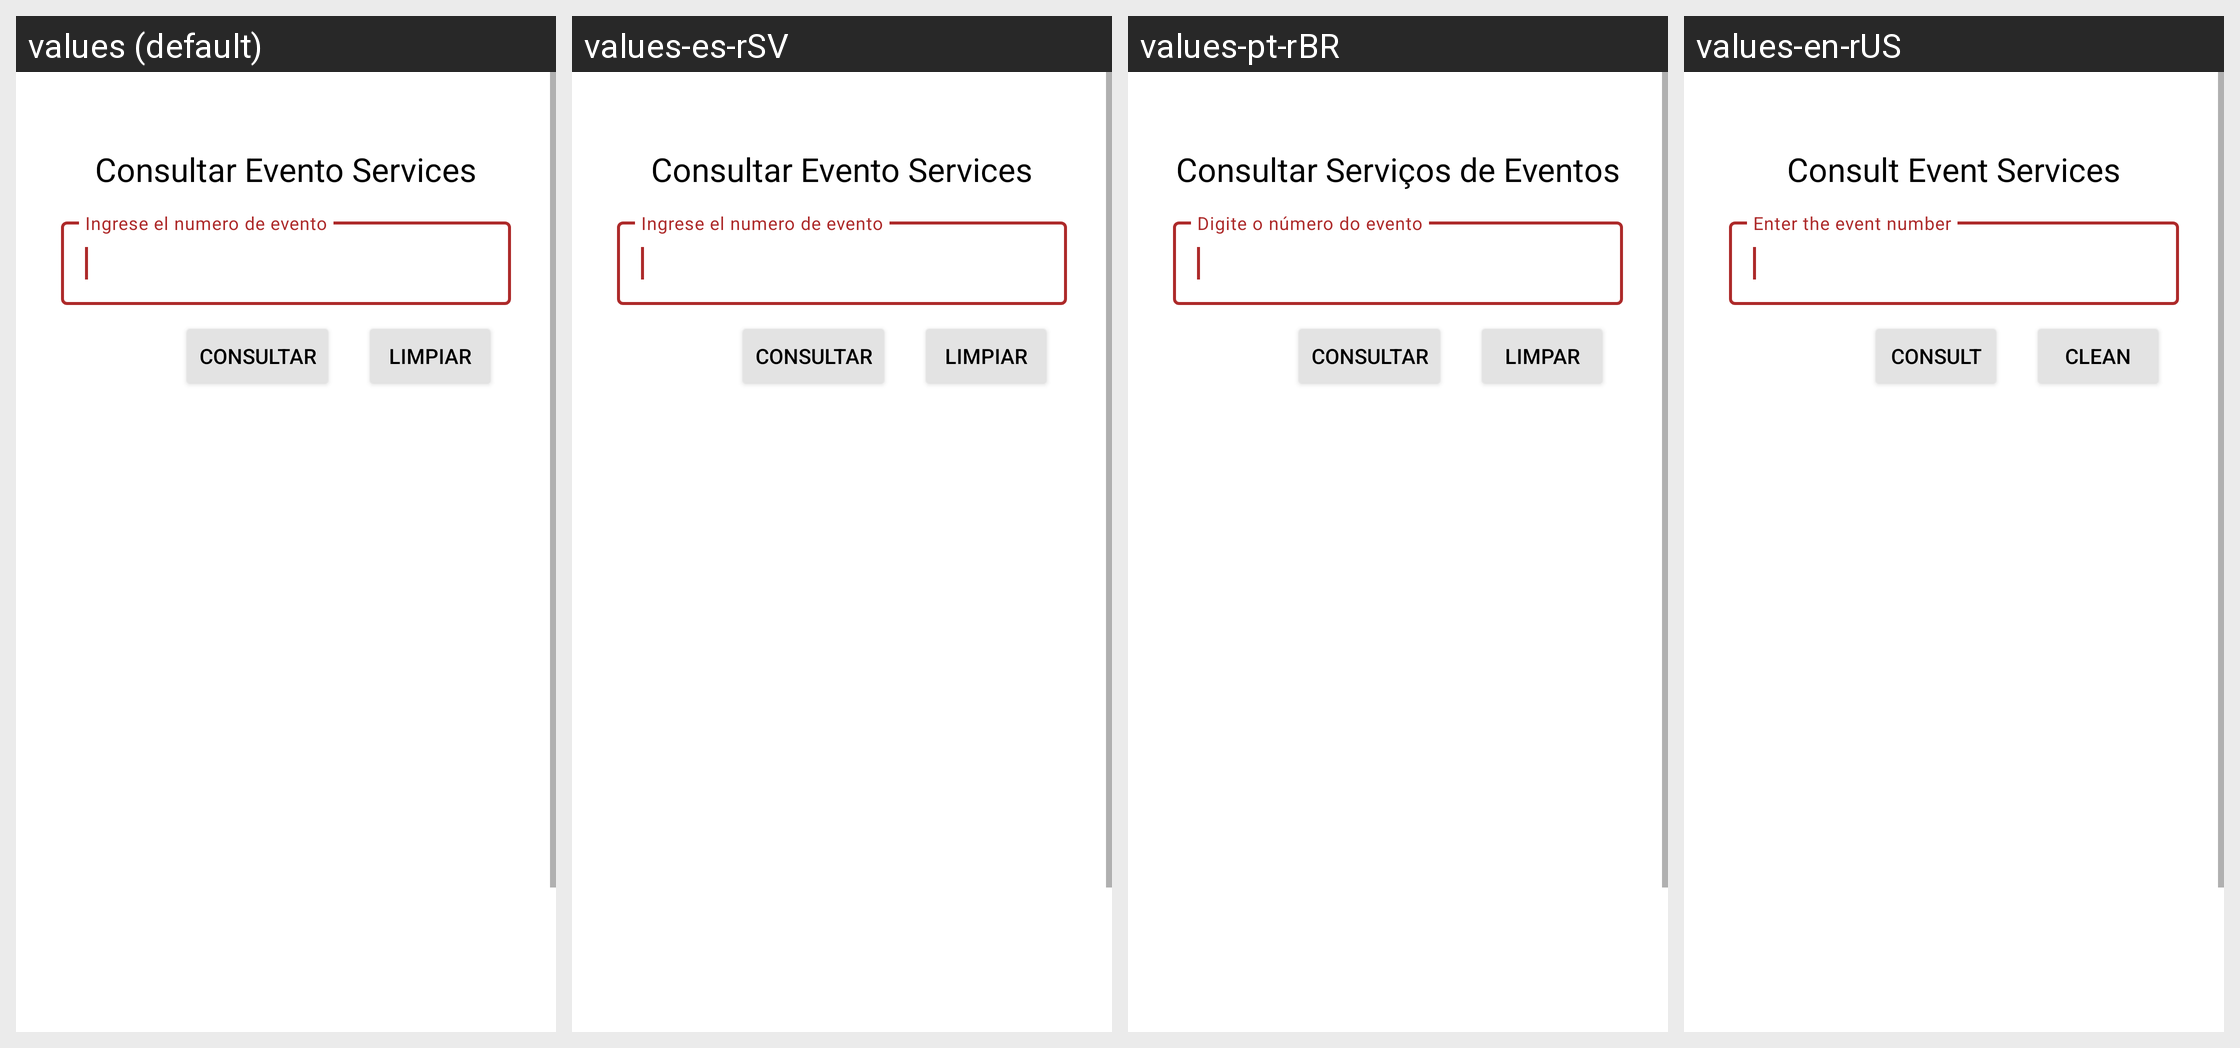

This grid shows one Android layout under several languages. Give, for every string resource on the screen, its name, the default text and each shown locale's text.
Android screen res/layout/activity_consultar_evento_externo.xml rendered under 4 locales, left to right: values (default), values-es-rSV, values-pt-rBR, values-en-rUS. Device: Nexus 5 (rendered at 1080×1920; each locale shown at half size, 540×960, under a caption strip naming it); theme Theme.PolideportivoUES.
Strings drawn on this screen, with the default value and each locale's value (text and hints the layout hard-codes, and strings that could not be matched under every locale, appear in the picture but are not listed):

consultar_Evento_Service
  values: Consultar Evento Services
  values-es-rSV: Consultar Evento Services
  values-pt-rBR: Consultar Serviços de Eventos
  values-en-rUS: Consult Event Services

NumeroEventoHint
  values: Ingrese el numero de evento
  values-es-rSV: Ingrese el numero de evento
  values-pt-rBR: Digite o número do evento
  values-en-rUS: Enter the event number

botonConsultar
  values: Consultar
  values-es-rSV: Consultar
  values-pt-rBR: Consultar
  values-en-rUS: Consult

btnLimpiar
  values: Limpiar
  values-es-rSV: Limpiar
  values-pt-rBR: Limpar
  values-en-rUS: Clean
